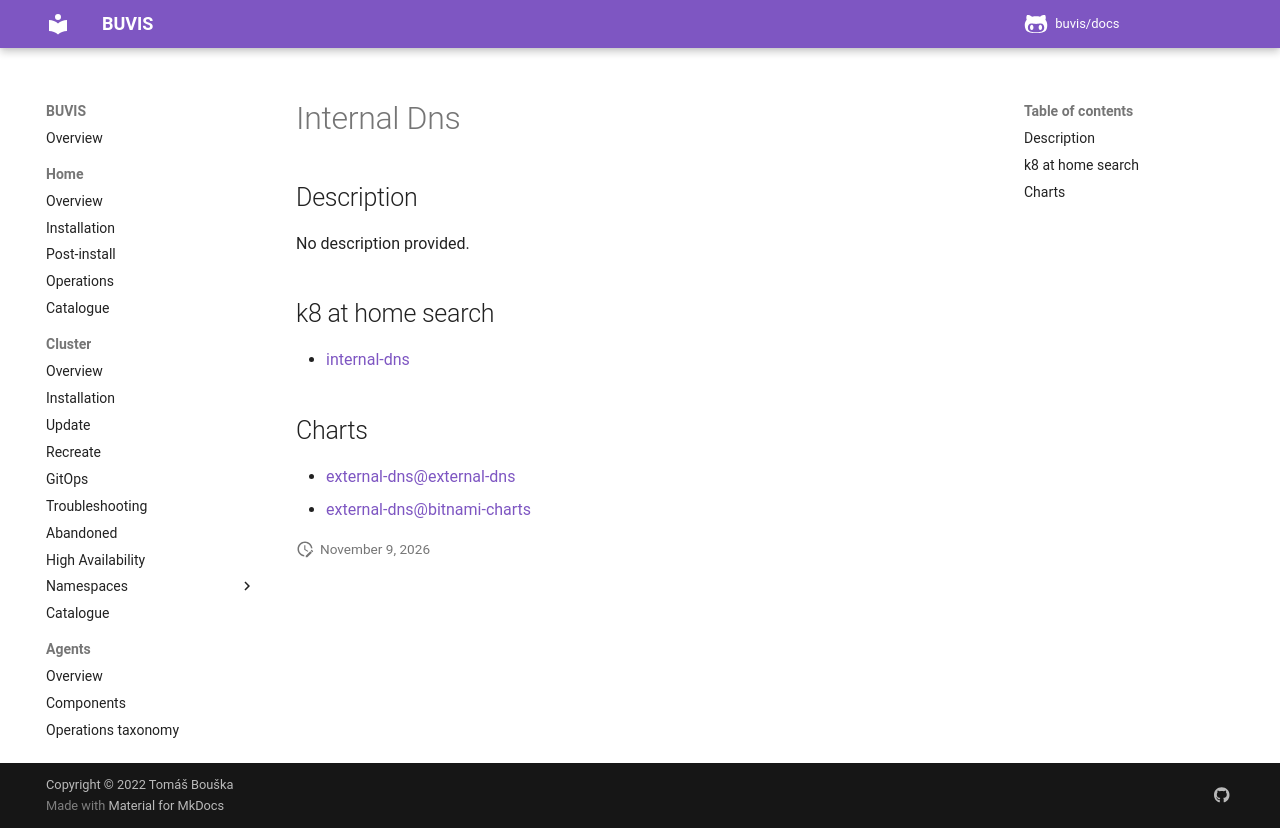

repository: buvis/docs · page: cluster/catalogue/internal-dns/index.html · generator: mkdocs

# Internal Dns

## Description

No description provided.

## k8 at home search

- [internal-dns](https://nanne.dev/k8s-at-home-search/#/internal-dns)

## Charts

- [external-dns@external-dns](https://kubernetes-sigs.github.io/external-dns/)
- [external-dns@bitnami-charts](https://charts.bitnami.com/bitnami/)
